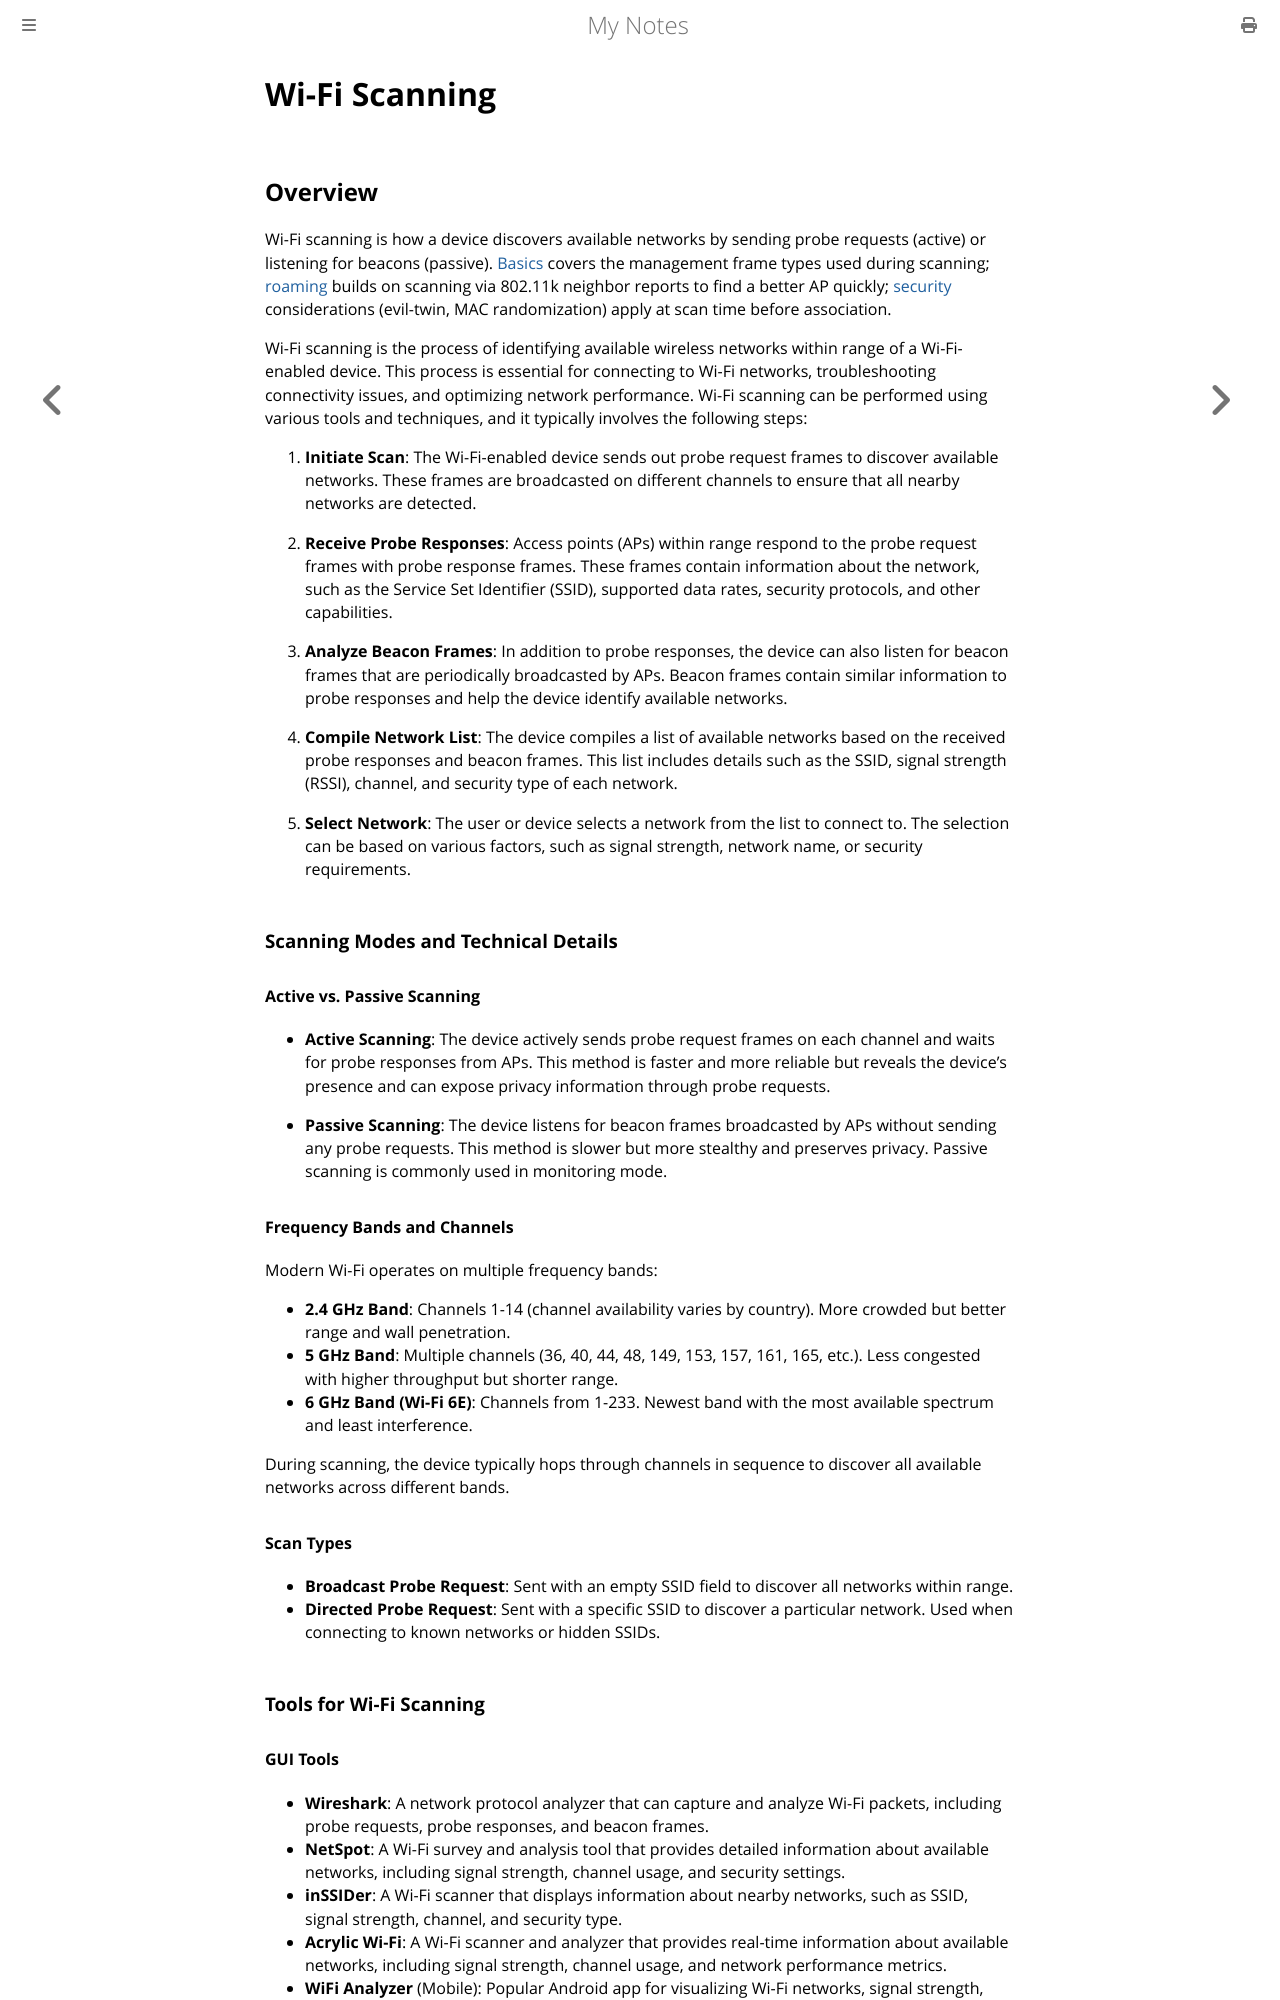

repository: paritystack/notes · page: wifi/scanning.html · generator: mdbook

# Wi-Fi Scanning

## Overview

Wi-Fi scanning is how a device discovers available networks by sending probe requests (active) or listening for beacons (passive). [Basics](basics.md) covers the management frame types used during scanning; [roaming](roaming.md) builds on scanning via 802.11k neighbor reports to find a better AP quickly; [security](security.md) considerations (evil-twin, MAC randomization) apply at scan time before association.

Wi-Fi scanning is the process of identifying available wireless networks within range of a Wi-Fi-enabled device. This process is essential for connecting to Wi-Fi networks, troubleshooting connectivity issues, and optimizing network performance. Wi-Fi scanning can be performed using various tools and techniques, and it typically involves the following steps:

1. **Initiate Scan**:
   The Wi-Fi-enabled device sends out probe request frames to discover available networks. These frames are broadcasted on different channels to ensure that all nearby networks are detected.

2. **Receive Probe Responses**:
   Access points (APs) within range respond to the probe request frames with probe response frames. These frames contain information about the network, such as the Service Set Identifier (SSID), supported data rates, security protocols, and other capabilities.

3. **Analyze Beacon Frames**:
   In addition to probe responses, the device can also listen for beacon frames that are periodically broadcasted by APs. Beacon frames contain similar information to probe responses and help the device identify available networks.

4. **Compile Network List**:
   The device compiles a list of available networks based on the received probe responses and beacon frames. This list includes details such as the SSID, signal strength (RSSI), channel, and security type of each network.

5. **Select Network**:
   The user or device selects a network from the list to connect to. The selection can be based on various factors, such as signal strength, network name, or security requirements.

### Scanning Modes and Technical Details

#### Active vs. Passive Scanning

- **Active Scanning**: The device actively sends probe request frames on each channel and waits for probe responses from APs. This method is faster and more reliable but reveals the device's presence and can expose privacy information through probe requests.

- **Passive Scanning**: The device listens for beacon frames broadcasted by APs without sending any probe requests. This method is slower but more stealthy and preserves privacy. Passive scanning is commonly used in monitoring mode.

#### Frequency Bands and Channels

Modern Wi-Fi operates on multiple frequency bands:

- **2.4 GHz Band**: Channels 1-14 (channel availability varies by country). More crowded but better range and wall penetration.
- **5 GHz Band**: Multiple channels (36, 40, 44, 48, 149, 153, 157, 161, 165, etc.). Less congested with higher throughput but shorter range.
- **6 GHz Band (Wi-Fi 6E)**: Channels from 1-233. Newest band with the most available spectrum and least interference.

During scanning, the device typically hops through channels in sequence to discover all available networks across different bands.

#### Scan Types

- **Broadcast Probe Request**: Sent with an empty SSID field to discover all networks within range.
- **Directed Probe Request**: Sent with a specific SSID to discover a particular network. Used when connecting to known networks or hidden SSIDs.

### Tools for Wi-Fi Scanning
